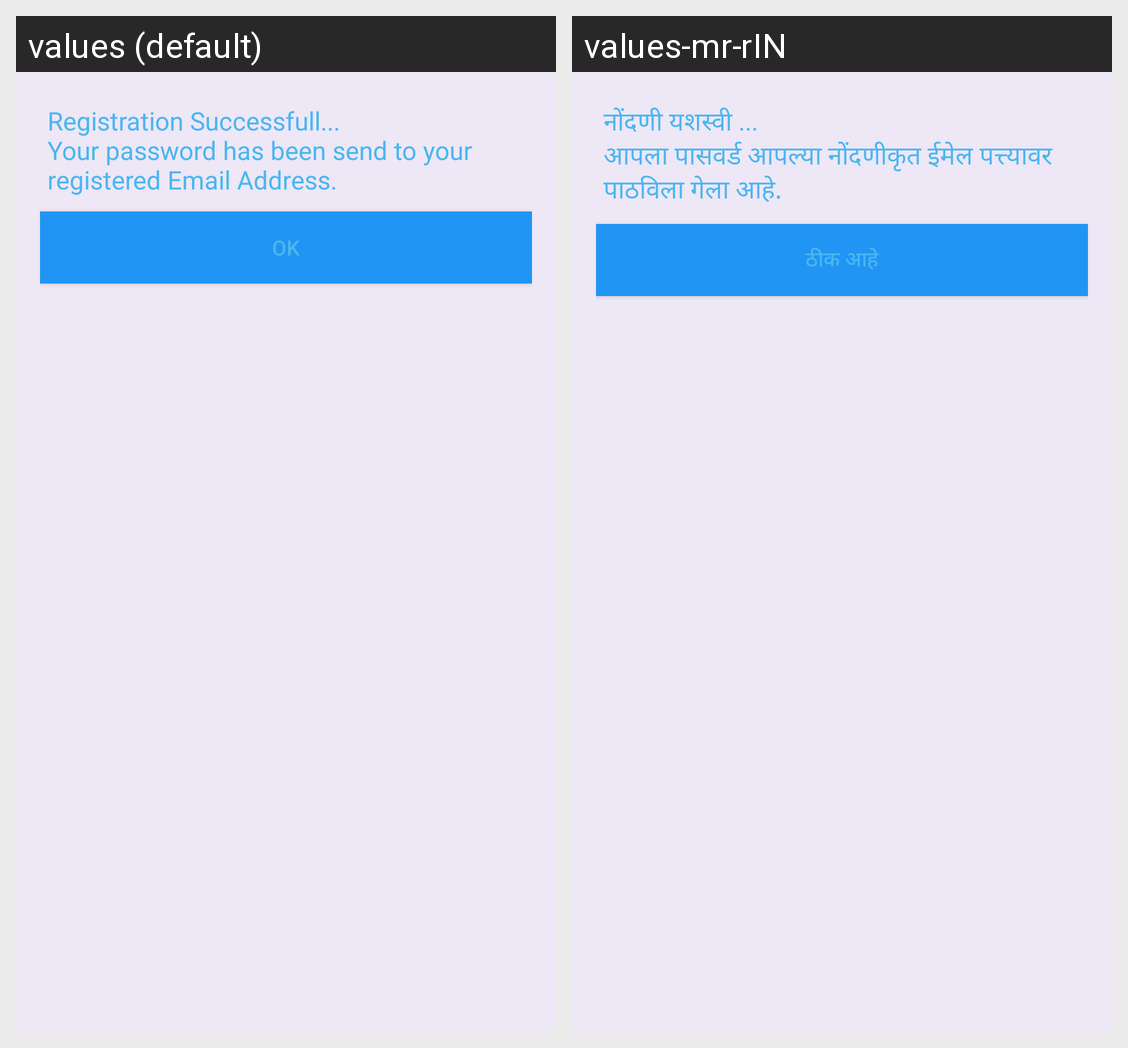

The same Android screen rendered under two of its app's locales, left to right. List the strings drawn on it with the default value and each locale's translation.
Android screen res/layout/dialog_reg_success.xml rendered under 2 locales, left to right: values (default), values-mr-rIN. Device: Nexus 5 (rendered at 1080×1920; each locale shown at half size, 540×960, under a caption strip naming it); theme AppTheme.
Strings drawn on this screen, with the default value and each locale's value (text and hints the layout hard-codes, and strings that could not be matched under every locale, appear in the picture but are not listed):

regSuccess
  values: Registration Successfull...
      Your password has been send to your registered Email Address.
  values-mr-rIN: नोंदणी यशस्वी ...
      आपला पासवर्ड आपल्या नोंदणीकृत ईमेल पत्त्यावर पाठविला गेला आहे.

ok
  values: Ok
  values-mr-rIN: ठीक आहे
